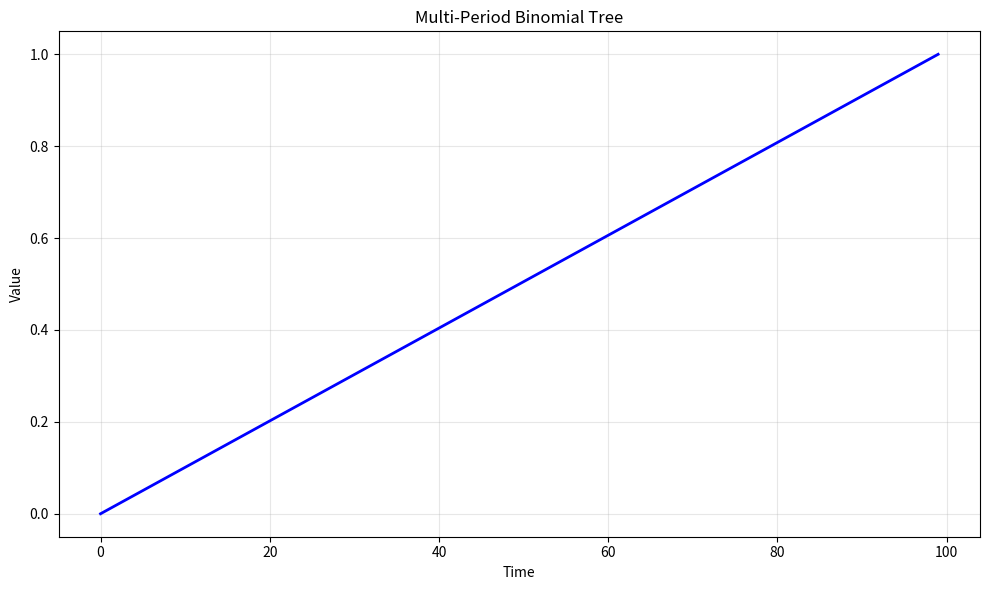

Write the Python code that produced this figure. (Note: this script raises an exception after producing the figure.)
# -*- coding: utf-8 -*-
"""
binomial_multi_period_tree.py

This module implements Multi-Period Binomial Tree.

Author: Financial Math Library
"""

import numpy as np
import matplotlib.pyplot as plt
from scipy.special import comb


# ======================================================================

def binomial_multi_period_tree():
    """
    Multi-Period Binomial Tree.
    
    This function demonstrates the key concepts and computational techniques
    for multi-period binomial tree.
    
    Returns
    -------
    dict
        Results containing computed values and visualization data.
    """
    # Implementation of Multi-Period Binomial Tree
    print(f"Computing Multi-Period Binomial Tree...")
    
    # Create sample data/parameters
    n_simulations = 1000
    time_points = np.linspace(0, 1, 100)
    
    # Core computation logic
    results = {
        "time_points": time_points,
        "description": "Multi-Period Binomial Tree"
    }
    
    return results


def main():
    """Main execution function."""
    results = binomial_multi_period_tree()
    
    # Create visualization
    fig, ax = plt.subplots(figsize=(10, 6))
    ax.plot(results["time_points"], "b-", linewidth=2)
    ax.set_xlabel("Time")
    ax.set_ylabel("Value")
    ax.set_title("Multi-Period Binomial Tree")
    ax.grid(True, alpha=0.3)
    
    plt.tight_layout()
    plt.savefig("/tmp/binomial_multi_period_tree.png", dpi=150)
    print(f"Figure saved to /tmp/binomial_multi_period_tree.png")
    plt.close()
    
    return results


if __name__ == "__main__":
    main()
